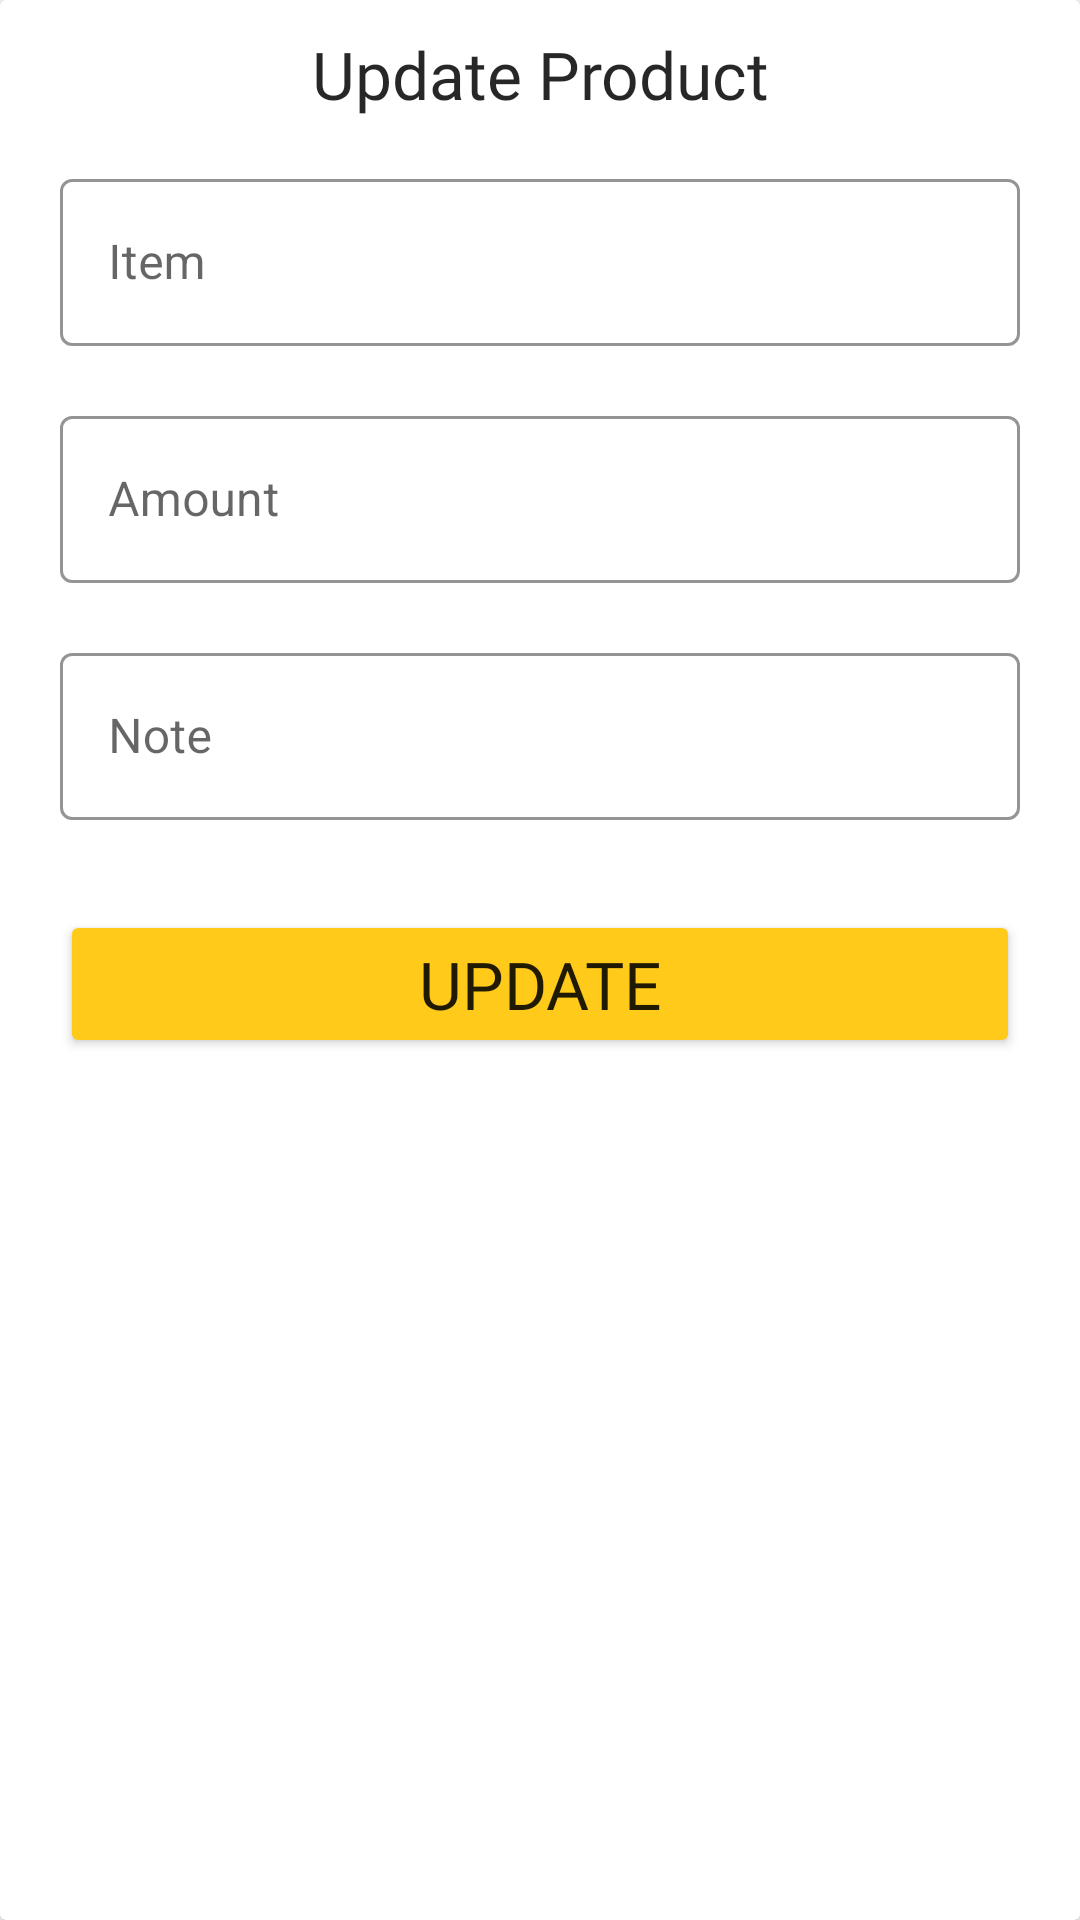

Android layout source for this screen:
<!-- AndroidManifest.xml: application theme AppTheme -->
<!-- res/layout/update_data.xml -->
<?xml version="1.0" encoding="utf-8"?>
<androidx.cardview.widget.CardView
    xmlns:android="http://schemas.android.com/apk/res/android"
    xmlns:app="http://schemas.android.com/apk/res-auto"
    android:layout_width="match_parent"
    android:layout_height="wrap_content">

    <LinearLayout
        android:layout_width="match_parent"
        android:layout_height="wrap_content"
        android:orientation="vertical"
        android:layout_marginStart="20dp"
        android:layout_marginEnd="20dp"
        android:layout_marginBottom="20dp"
        android:layout_marginTop="10dp">


        <TextView
            android:layout_width="match_parent"
            android:layout_height="wrap_content"
            android:fontFamily="@font/carter_one"
            android:gravity="center"
            android:text="Update Product"
            android:textColor="#D8000000"
            android:textSize="22dp" />

        <com.google.android.material.textfield.TextInputLayout
            android:id="@+id/updateItemID"
            style="@style/Widget.MaterialComponents.TextInputLayout.OutlinedBox"
            android:layout_width="match_parent"
            android:layout_height="wrap_content"
            android:layout_marginTop="15dp"
            app:boxStrokeColor="#000000"
            app:hintTextColor="#000000">

            <com.google.android.material.textfield.TextInputEditText
                android:layout_width="match_parent"
                android:layout_height="wrap_content"
                android:hint="Item" />

        </com.google.android.material.textfield.TextInputLayout>

        <com.google.android.material.textfield.TextInputLayout
            android:id="@+id/updateAmountID"
            style="@style/Widget.MaterialComponents.TextInputLayout.OutlinedBox"
            android:layout_width="match_parent"
            android:layout_height="wrap_content"
            android:layout_marginTop="18dp"
            app:boxStrokeColor="#000000"
            app:hintTextColor="#000000">

            <com.google.android.material.textfield.TextInputEditText
                android:layout_width="match_parent"
                android:layout_height="wrap_content"
                android:hint="Amount"
                android:maxLength="9"
                android:inputType="number" />
        </com.google.android.material.textfield.TextInputLayout>

        <com.google.android.material.textfield.TextInputLayout
            android:id="@+id/updateNoteID"
            style="@style/Widget.MaterialComponents.TextInputLayout.OutlinedBox"
            android:layout_width="match_parent"
            android:layout_height="wrap_content"
            android:layout_marginTop="18dp"
            app:boxStrokeColor="#000000"
            app:hintTextColor="#000000">

            <com.google.android.material.textfield.TextInputEditText
                android:layout_width="match_parent"
                android:layout_height="wrap_content"
                android:hint="Note" />
        </com.google.android.material.textfield.TextInputLayout>

        <Button
            android:id="@+id/updateProductButtonID"
            android:layout_width="match_parent"
            android:layout_height="wrap_content"
            android:layout_marginTop="30dp"
            android:backgroundTint="@color/colorPrimary"
            android:fontFamily="@font/carter_one"
            android:text="Update"
            android:textSize="22dp"
            app:rippleColor="#FFFFFF" />


    </LinearLayout>

</androidx.cardview.widget.CardView>
<!-- resources referenced by this layout -->
<resources>
  <color name="colorPrimary">#FFCA19</color>
  <style name="AppTheme" parent="Theme.MaterialComponents.Light.NoActionBar">
          
          <item name="colorPrimary">@color/colorPrimary</item>
          <item name="colorPrimaryDark">@color/colorPrimaryDark</item>
          <item name="colorAccent">@color/colorAccent</item>
          <item name="android:windowLightStatusBar">true</item>
      </style>
  <color name="colorPrimaryDark">#FFCA19</color>
  <color name="colorAccent">#FFCA19</color>
</resources>
